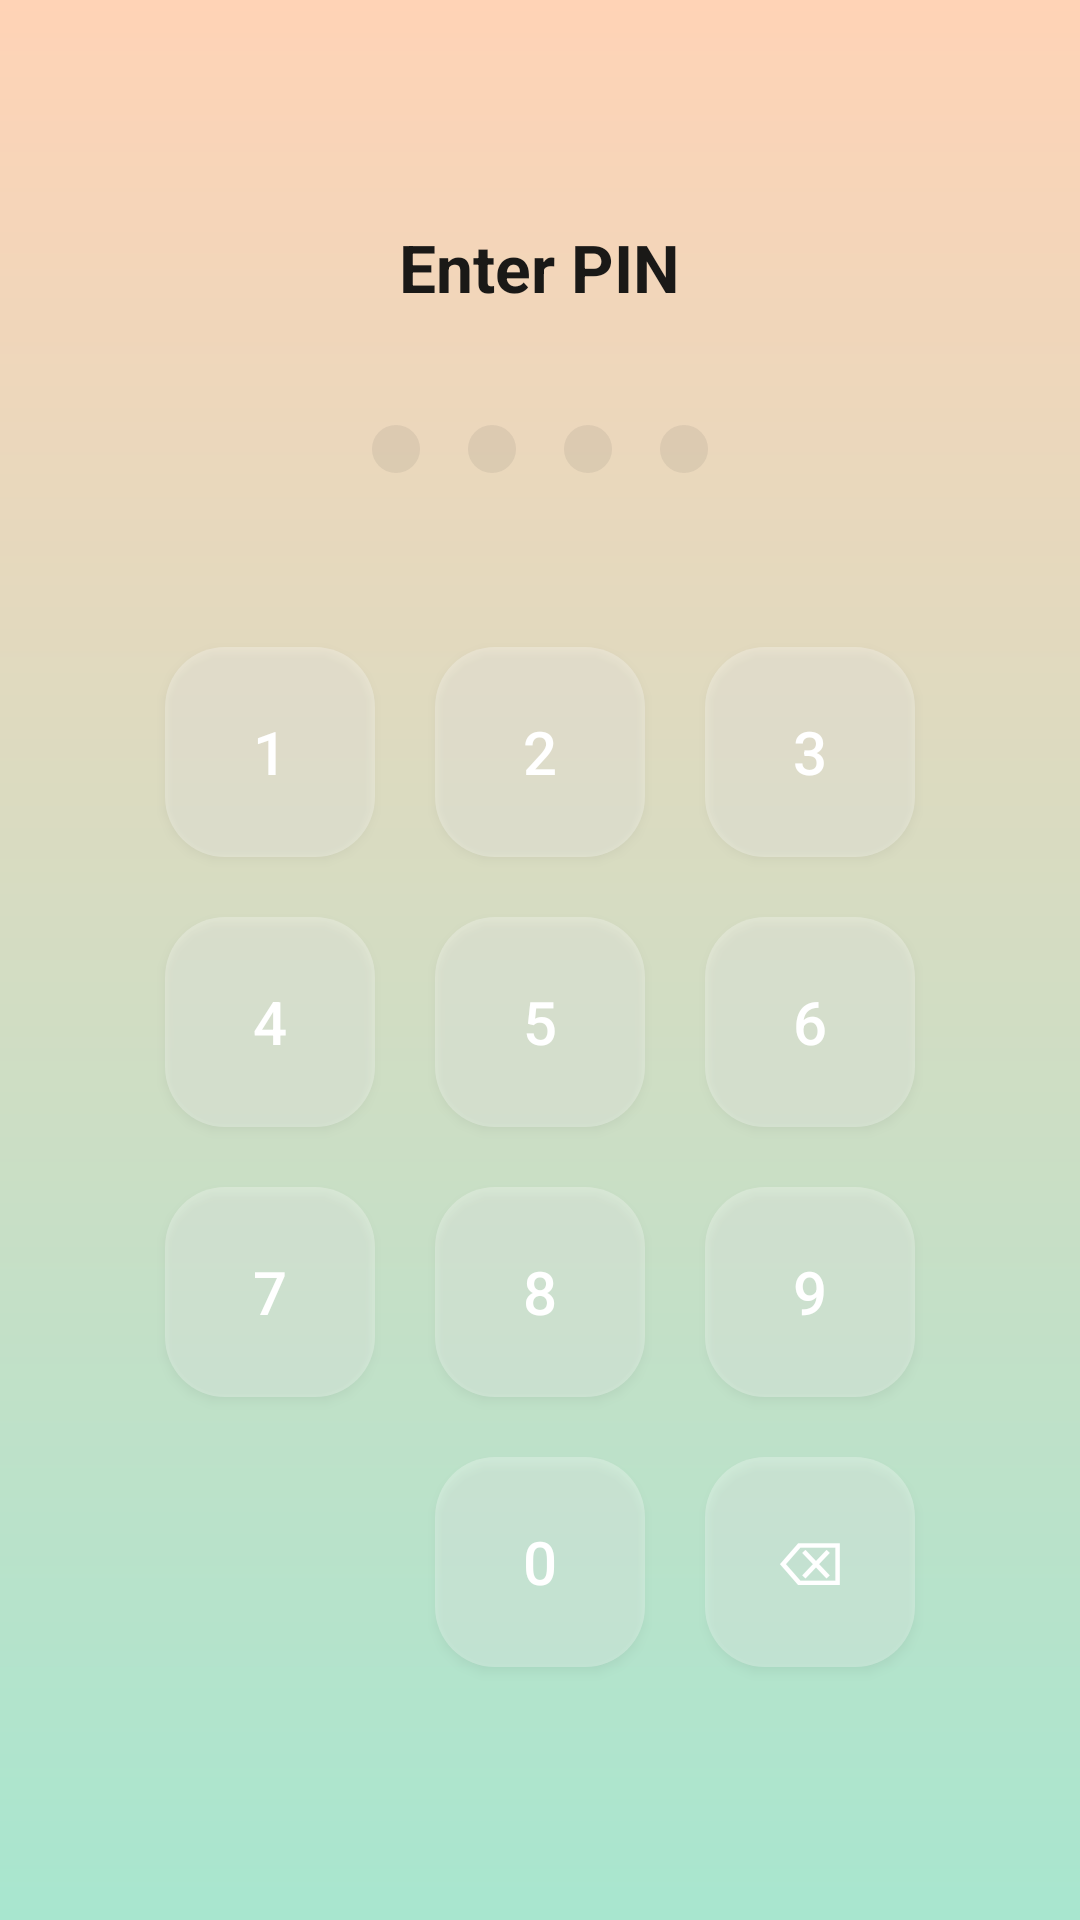

Layout XML and referenced resources for this Android screen:
<!-- AndroidManifest.xml: application theme Theme.Material3.Dark.NoActionBar -->
<!-- res/layout/fragment_enter_pin.xml -->
<?xml version="1.0" encoding="utf-8"?>
<LinearLayout
    xmlns:android="http://schemas.android.com/apk/res/android"
    android:gravity="center"
    android:orientation="vertical"
    android:layout_width="match_parent"
    android:layout_height="match_parent"
    android:padding="24dp"
    android:background="@drawable/bg_gradient">

    
    <TextView
        android:layout_width="wrap_content"
        android:layout_height="wrap_content"
        android:text="Enter PIN"
        android:textSize="22sp"
        android:textColor="#F5111111"
        android:fontFamily="sans-serif"
        android:textStyle="bold"
        android:layout_marginBottom="30dp"/>

    
    <LinearLayout
        android:id="@+id/pinDots"
        android:orientation="horizontal"
        android:gravity="center"
        android:layout_marginBottom="40dp"
        android:layout_width="wrap_content"
        android:layout_height="wrap_content">

        <View style="@style/PinDot"/>
        <View style="@style/PinDot" />
        <View style="@style/PinDot"/>
        <View style="@style/PinDot"/>

    </LinearLayout>

    
    <GridLayout
        android:id="@+id/keypadGrid"
        android:columnCount="3"
        android:rowCount="4"
        android:layout_width="wrap_content"
        android:layout_height="wrap_content">

        
        
        <Button style="@style/PinKey" android:text="1"/>
        <Button style="@style/PinKey" android:text="2"/>
        <Button style="@style/PinKey" android:text="3"/>

        
        <Button style="@style/PinKey" android:text="4"/>
        <Button style="@style/PinKey" android:text="5"/>
        <Button style="@style/PinKey" android:text="6"/>

        
        <Button style="@style/PinKey" android:text="7"/>
        <Button style="@style/PinKey" android:text="8"/>
        <Button style="@style/PinKey" android:text="9"/>

        
        <View style="@style/PinKeyEmpty"/>
        <Button style="@style/PinKey" android:text="0"/>
        <Button
            android:id="@+id/btnDelete"
            style="@style/PinKey"
            android:text="⌫"/>
    </GridLayout>

</LinearLayout>
<!-- resources referenced by this layout -->
<resources>
  <!-- drawable bg_gradient (drawable) -->
  <shape xmlns:android="http://schemas.android.com/apk/res/android">
  
      <gradient
          android:startColor="#A8E6CF"
          android:endColor="#FFD3B6"
          android:angle="90"/>
  
  </shape>
  <style name="PinDot">
          <item name="android:layout_width">16dp</item>
          <item name="android:layout_height">16dp</item>
          <item name="android:layout_margin">8dp</item>
          <item name="android:background">@drawable/dot_inactive</item>
      </style>
  <style name="PinKey">
          <item name="android:layout_width">70dp</item>
          <item name="android:layout_height">70dp</item>
          <item name="android:layout_margin">10dp</item>
          <item name="android:textSize">20sp</item>
  
          
          <item name="android:background">@drawable/rounded_pin_key</item>
  
          
          <item name="android:textColor">@android:color/white</item>
      </style>
  <style name="PinKeyEmpty">
          <item name="android:layout_width">70dp</item>
          <item name="android:layout_height">70dp</item>
      </style>
  <!-- drawable dot_inactive (drawable) -->
  <shape xmlns:android="http://schemas.android.com/apk/res/android">
      <solid android:color="#184B4B4B"/>
      <corners android:radius="8dp"/>
  </shape>
  <!-- drawable rounded_pin_key (drawable) -->
  <shape xmlns:android="http://schemas.android.com/apk/res/android">
  
      
      <solid android:color="#48FFFFFF"/>
  
      
      <corners android:radius="20dp"/>
  
  </shape>
</resources>
